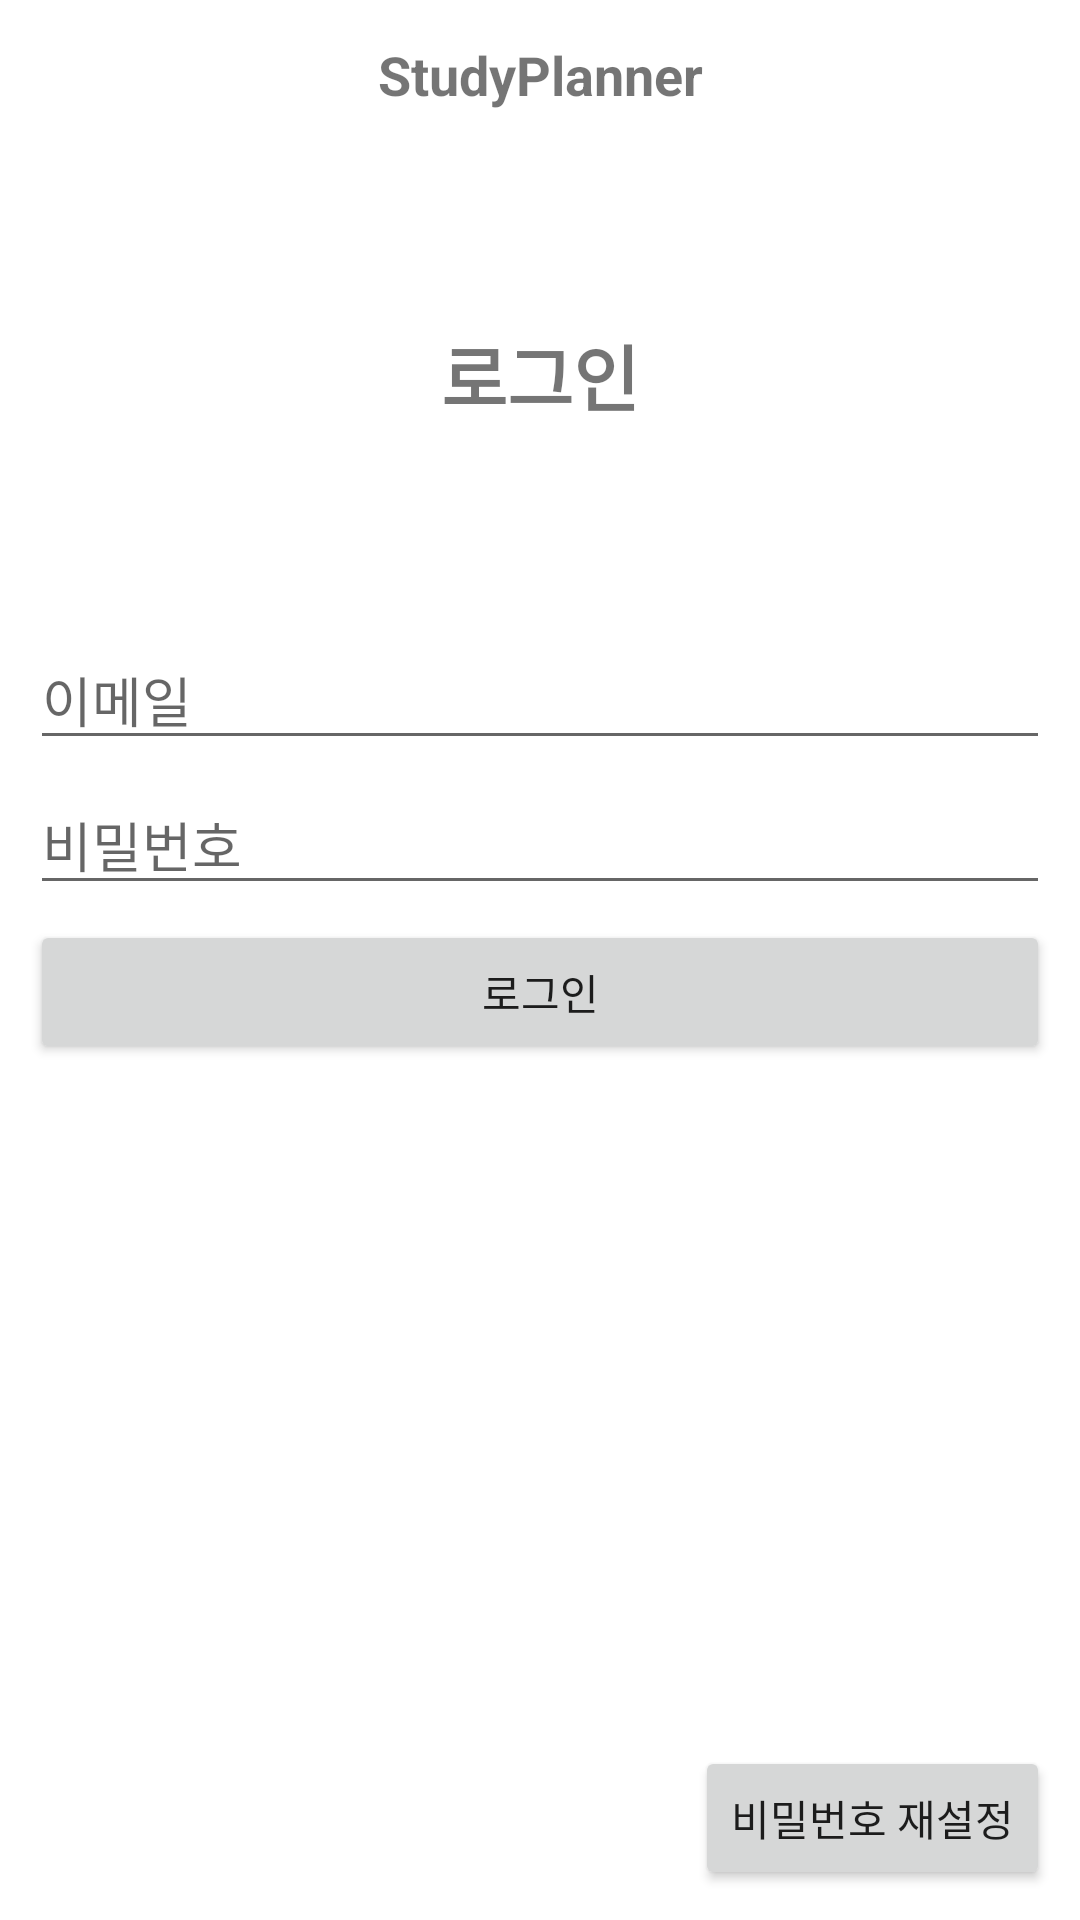

Write the Android layout XML for this screen, with the resource values it uses.
<!-- AndroidManifest.xml: application theme Theme.Studyplanner -->
<!-- res/layout/activity_login.xml -->
<?xml version="1.0" encoding="utf-8"?>
<RelativeLayout xmlns:android="http://schemas.android.com/apk/res/android"
    android:layout_width="match_parent"
    android:layout_height="match_parent">

    <TextView
        android:id="@+id/titleTextView"
        android:layout_width="match_parent"
        android:layout_height="50sp"
        android:gravity="center"
        android:text="StudyPlanner"
        android:textSize="18sp"
        android:textStyle="bold"/>

    <LinearLayout
        android:layout_width="match_parent"
        android:layout_height="match_parent"
        android:orientation="vertical"
        android:layout_below="@+id/titleTextView">

        <TextView
            android:id="@+id/textView"
            android:layout_width="match_parent"
            android:layout_height="150sp"
            android:gravity="center"
            android:text="로그인"
            android:textSize="24sp"
            android:textStyle="bold" />

        <LinearLayout
            android:layout_width="match_parent"
            android:layout_height="match_parent"
            android:orientation="vertical"
            android:padding="10dp">

            <EditText
                android:id="@+id/emailEditText"
                android:layout_width="match_parent"
                android:layout_height="wrap_content"
                android:layout_marginBottom="5dp"
                android:ems="10"
                android:hint="이메일"
                android:inputType="textEmailAddress" />

            <EditText
                android:id="@+id/passwordEditText"
                android:layout_width="match_parent"
                android:layout_height="wrap_content"
                android:layout_marginBottom="5dp"
                android:ems="10"
                android:hint="비밀번호"
                android:inputType="textPassword" />

            <Button
                android:id="@+id/loginButton"
                android:layout_width="match_parent"
                android:layout_height="wrap_content"
                android:text="로그인"/>

            <RelativeLayout
                android:layout_width="fill_parent"
                android:layout_height="match_parent"
                android:layout_alignParentBottom="true">

                <Button
                    android:id="@+id/gotoPasswordResetButton"
                    android:layout_width="wrap_content"
                    android:layout_height="wrap_content"
                    android:layout_alignParentRight="true"
                    android:layout_alignParentBottom="true"
                    android:text="비밀번호 재설정"/>

            </RelativeLayout>

        </LinearLayout>

    </LinearLayout>

</RelativeLayout>
<!-- resources referenced by this layout -->
<resources>
  <style name="Theme.Studyplanner" parent="Theme.MaterialComponents.DayNight.DarkActionBar">
          
          <item name="colorPrimary">@color/purple_500</item>
          <item name="colorPrimaryVariant">@color/purple_700</item>
          <item name="colorOnPrimary">@color/white</item>
          
          <item name="colorSecondary">@color/teal_200</item>
          <item name="colorSecondaryVariant">@color/teal_700</item>
          <item name="colorOnSecondary">@color/black</item>
          
          <item name="android:statusBarColor" tools:targetApi="l">?attr/colorPrimaryVariant</item>
          
      </style>
  <!-- not gathered from this repository: default colours our renderer supplied (Android Studio template values) -->
  <color name="purple_500">#FF6200EE</color>
  <color name="purple_700">#FF3700B3</color>
  <color name="teal_200">#FF03DAC5</color>
  <color name="teal_700">#FF018786</color>
  <color name="black">#FF000000</color>
  <color name="white">#FFFFFFFF</color>
</resources>
